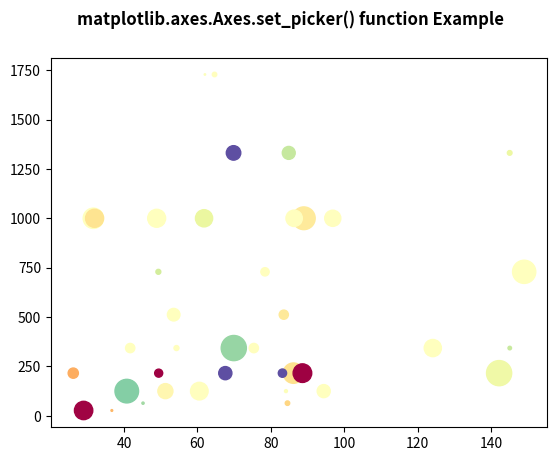

Generate this figure with matplotlib:
# Implementation of matplotlib function
import numpy as np

np.random.seed(19680801)
import matplotlib.pyplot as plt

volume = np.random.rayleigh(27, size=40)
amount = np.random.poisson(7, size=40)
ranking = np.random.normal(size=40)
price = np.random.uniform(1, 7, size=40)

fig, ax = plt.subplots()

scatter = ax.scatter(volume * 2,
                     amount ** 3,
                     c=ranking ** 3,
                     s=price ** 3,
                     vmin=-3,
                     vmax=3,
                     cmap="Spectral")

ax.set_picker(4)

fig.suptitle('matplotlib.axes.Axes.set_picker() \
function Example', fontweight="bold")

plt.show()
